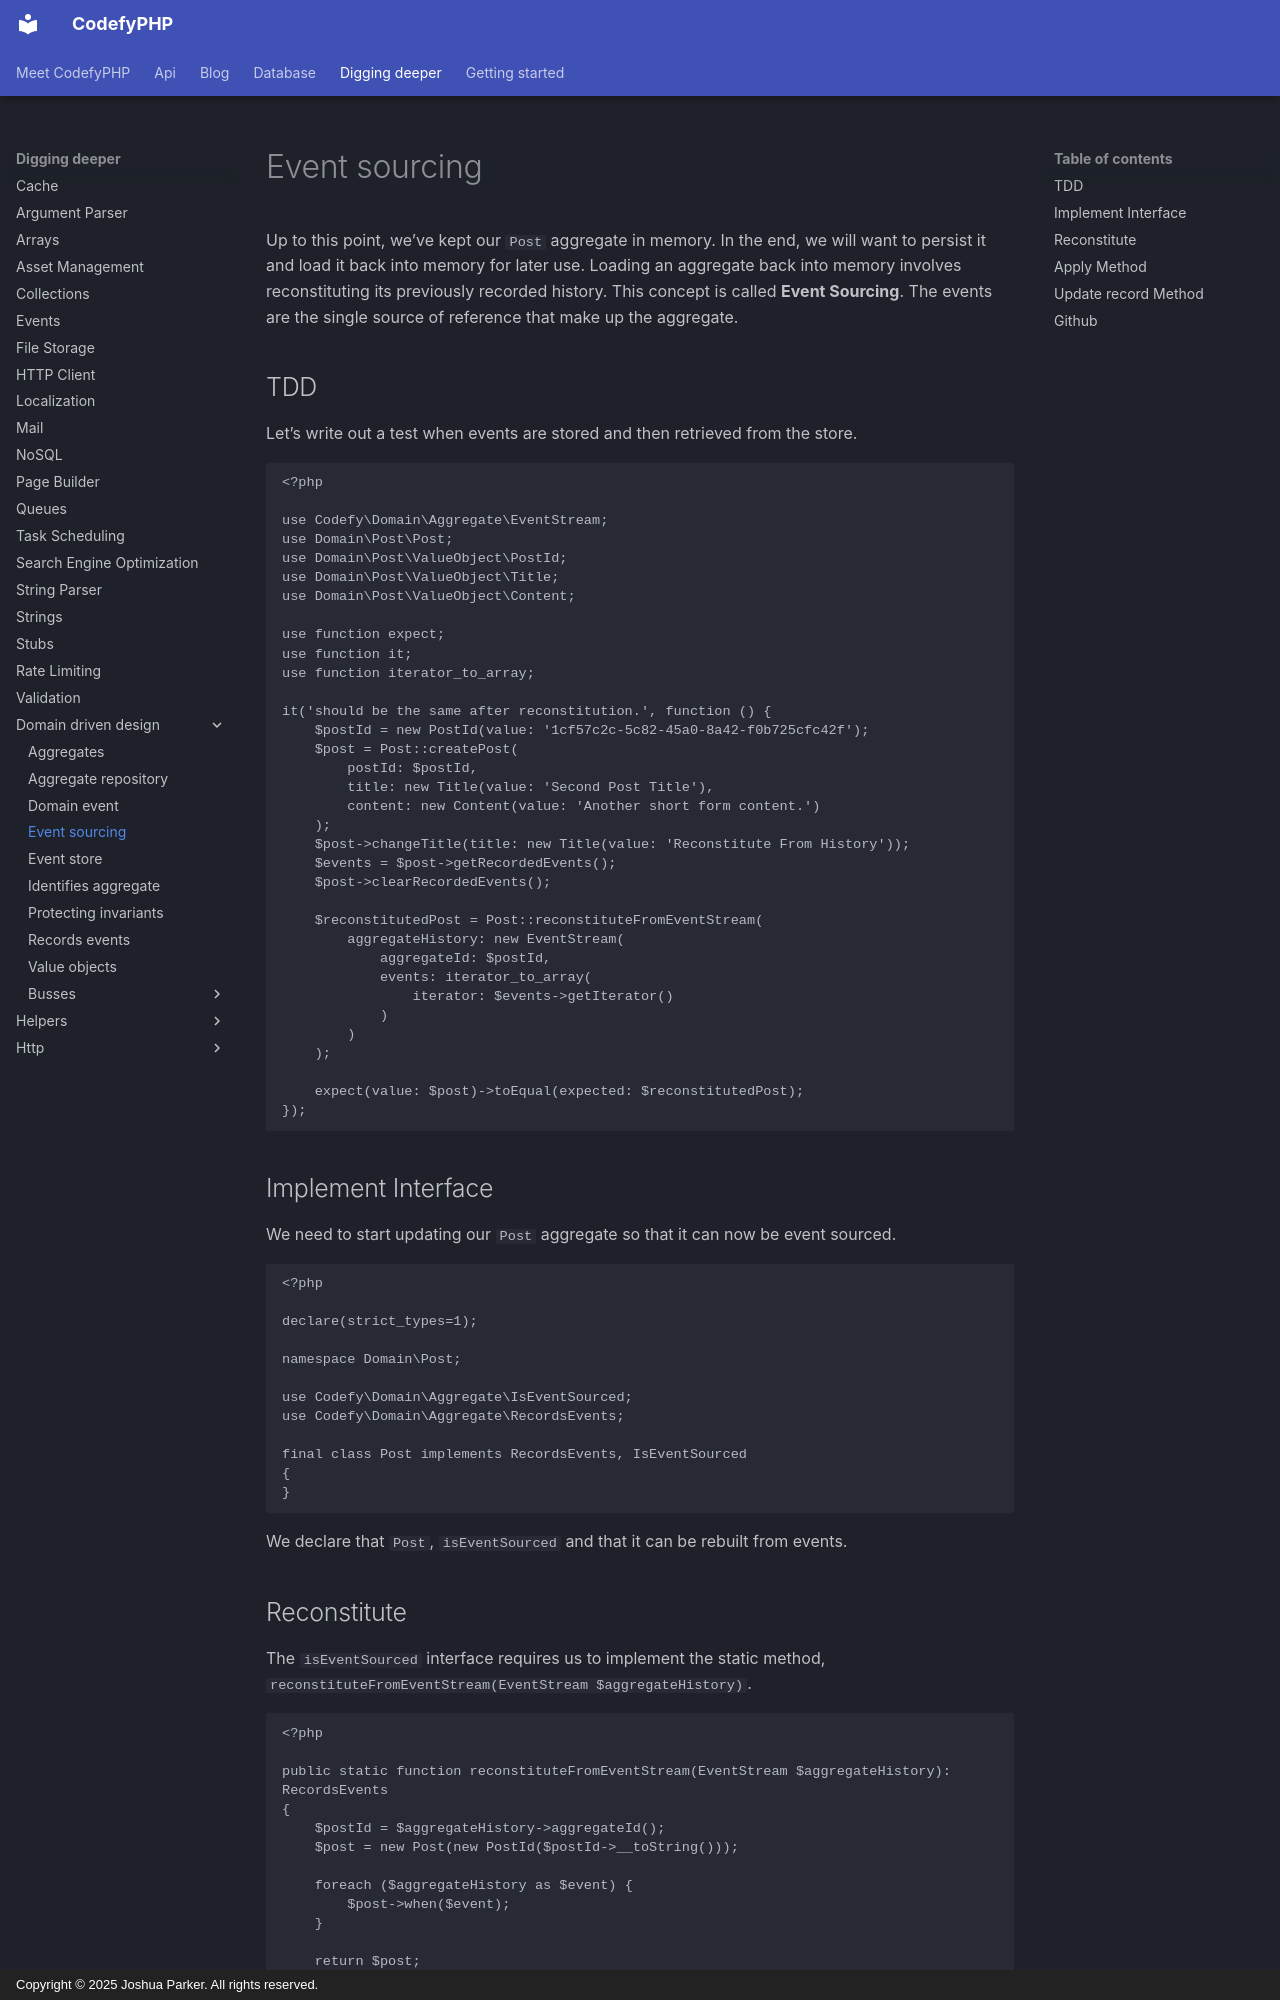

repository: codefyphp/docs · page: digging-deeper/domain-driven-design/event-sourcing/index.html · generator: mkdocs · copyright: Copyright © 2025 Joshua Parker. All rights reserved.

---
summary: Reconstitute PHP aggregates from chronological domain-event streams with CodefyPHP event sourcing, apply methods, and event history tests.
keywords: event-sourcing,event-stream,php-aggregates
---

Up to this point, we’ve kept our `Post` aggregate in memory. In the end, we will want to persist it and load it back 
into memory for later use. Loading an aggregate back into memory involves reconstituting its previously recorded 
history. This concept is called **Event Sourcing**. The events are the single source of reference that make up the 
aggregate.

TDD
---

Let’s write out a test when events are stored and then retrieved from the store.

```php
<?php

use Codefy\Domain\Aggregate\EventStream;
use Domain\Post\Post;
use Domain\Post\ValueObject\PostId;
use Domain\Post\ValueObject\Title;
use Domain\Post\ValueObject\Content;

use function expect;
use function it;
use function iterator_to_array;

it('should be the same after reconstitution.', function () {
    $postId = new PostId(value: '1cf57c2c-5c82-45a0-8a42-f0b725cfc42f');
    $post = Post::createPost(
        postId: $postId,
        title: new Title(value: 'Second Post Title'),
        content: new Content(value: 'Another short form content.')
    );
    $post->changeTitle(title: new Title(value: 'Reconstitute From History'));
    $events = $post->getRecordedEvents();
    $post->clearRecordedEvents();

    $reconstitutedPost = Post::reconstituteFromEventStream(
        aggregateHistory: new EventStream(
            aggregateId: $postId,
            events: iterator_to_array(
                iterator: $events->getIterator()
            )
        )
    );

    expect(value: $post)->toEqual(expected: $reconstitutedPost);
});
```

Implement Interface
-------------------

We need to start updating our `Post` aggregate so that it can now be event sourced.

```php
<?php

declare(strict_types=1);

namespace Domain\Post;

use Codefy\Domain\Aggregate\IsEventSourced;
use Codefy\Domain\Aggregate\RecordsEvents;

final class Post implements RecordsEvents, IsEventSourced
{
}
```

We declare that `Post`, `isEventSourced` and that it can be rebuilt from events.
